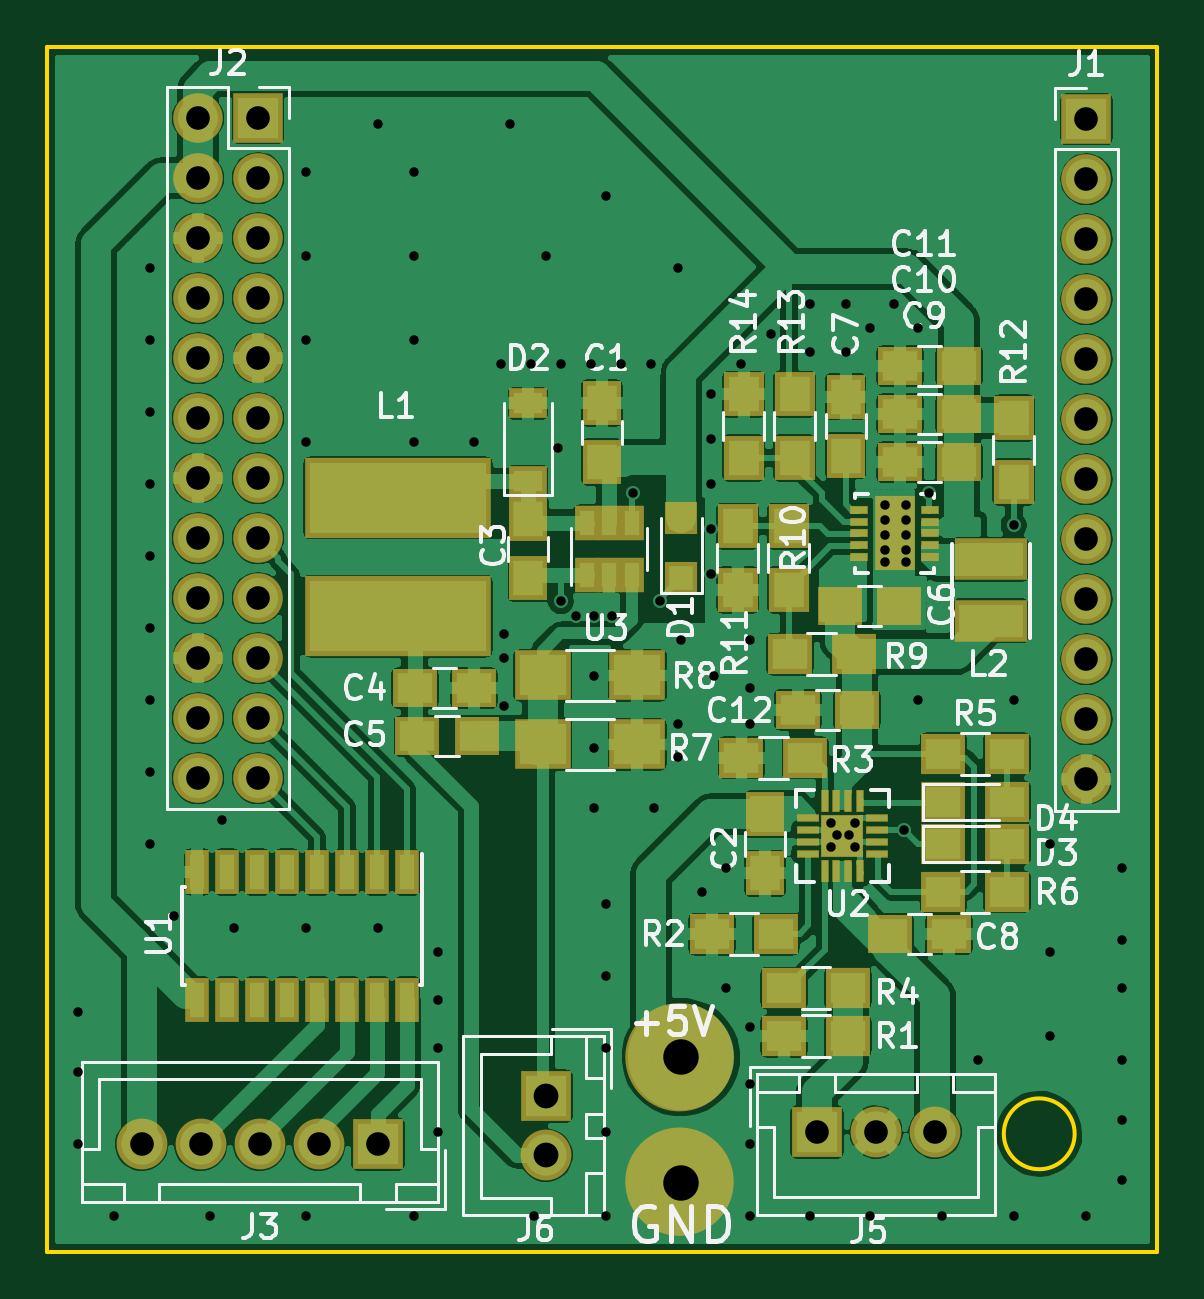
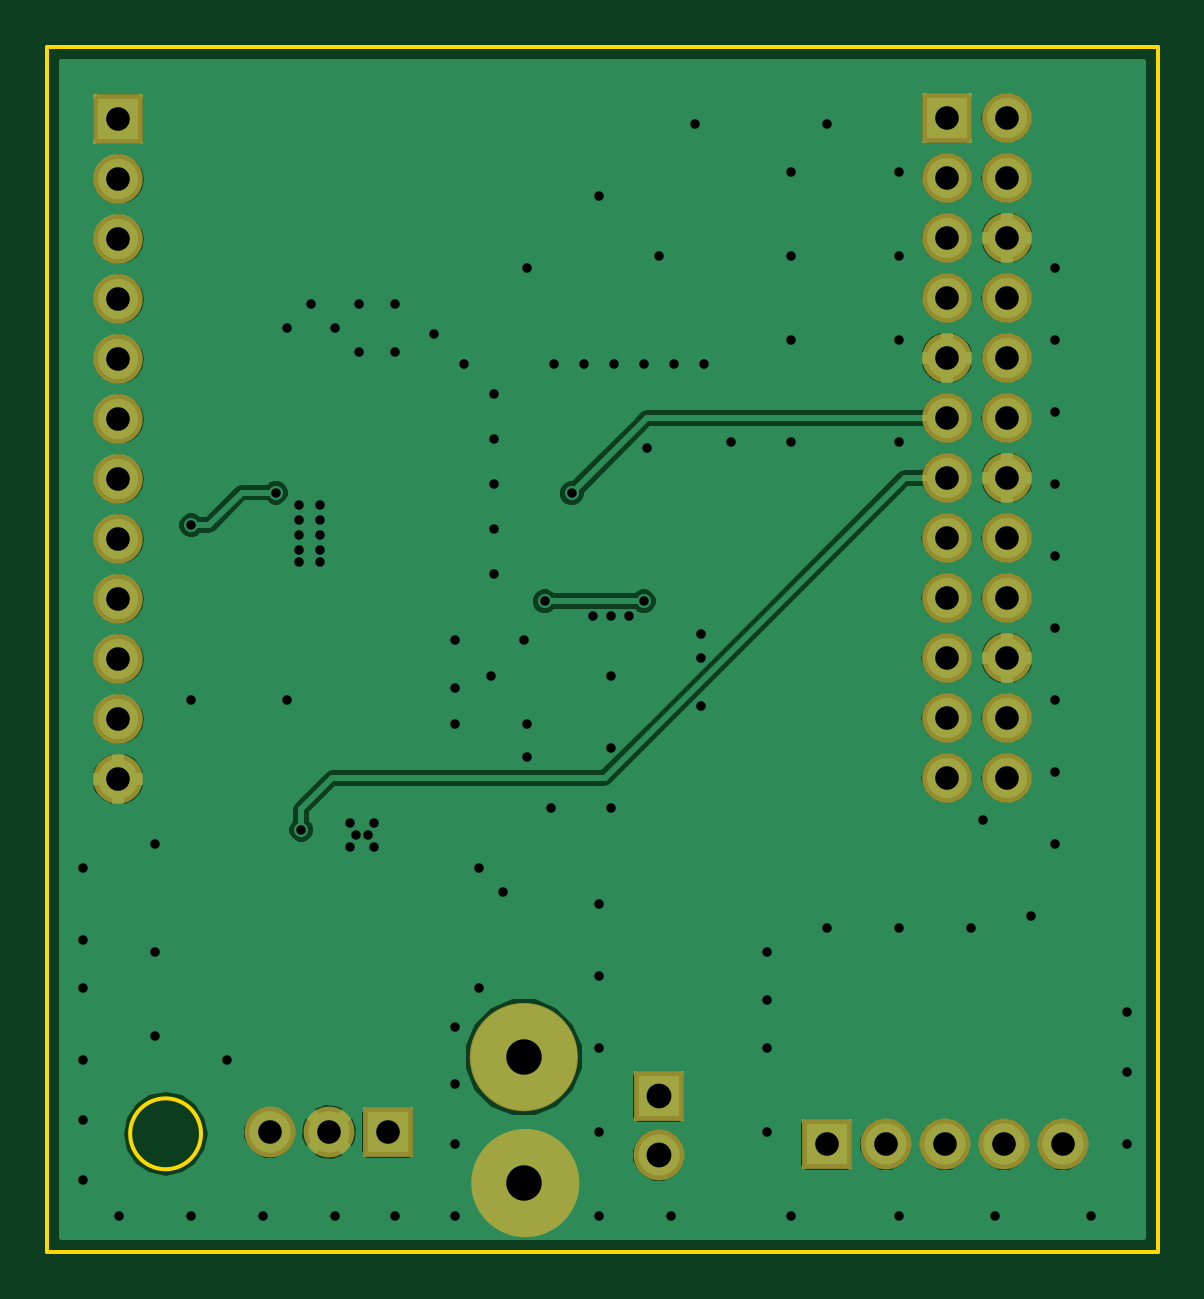
Circuit board: 9 layer files. Board 47.0 x 51.0 mm.
- bottom_copper: ezs-camera.kicad_pcb_v1.1-B.Cu.gbr (72081 bytes)
- bottom_mask: ezs-camera.kicad_pcb_v1.1-B.Mask.gbr (3295 bytes)
- bottom_silk: ezs-camera.kicad_pcb_v1.1-B.SilkS.gbr (582 bytes)
- outline: ezs-camera.kicad_pcb_v1.1-Edge.Cuts.gbr (869 bytes)
- top_copper: ezs-camera.kicad_pcb_v1.1-F.Cu.gbr (279539 bytes)
- top_mask: ezs-camera.kicad_pcb_v1.1-F.Mask.gbr (7015 bytes)
- top_silk: ezs-camera.kicad_pcb_v1.1-F.SilkS.gbr (40595 bytes)
- drill: ezs-camera.kicad_pcb_v1.1-NPTH.drl (179 bytes)
- drill: ezs-camera.kicad_pcb_v1.1-PTH.drl (3468 bytes)

=== bottom_copper: ezs-camera.kicad_pcb_v1.1-B.Cu.gbr (72081 bytes, source omitted) ===
=== bottom_mask: ezs-camera.kicad_pcb_v1.1-B.Mask.gbr ===
G04 #@! TF.GenerationSoftware,KiCad,Pcbnew,(2017-09-19 revision dddaa7e69)-makepkg*
G04 #@! TF.CreationDate,2017-10-26T12:28:29+02:00*
G04 #@! TF.ProjectId,ezs-camera.kicad_pcb_v1.1,657A732D63616D6572612E6B69636164,rev?*
G04 #@! TF.SameCoordinates,Original*
G04 #@! TF.FileFunction,Soldermask,Bot*
G04 #@! TF.FilePolarity,Negative*
%FSLAX46Y46*%
G04 Gerber Fmt 4.6, Leading zero omitted, Abs format (unit mm)*
G04 Created by KiCad (PCBNEW (2017-09-19 revision dddaa7e69)-makepkg) date 10/26/17 12:28:29*
%MOMM*%
%LPD*%
G01*
G04 APERTURE LIST*
%ADD10C,0.500000*%
%ADD11R,2.100000X2.100000*%
%ADD12O,2.100000X2.100000*%
%ADD13R,2.150000X2.150000*%
%ADD14C,2.150000*%
G04 APERTURE END LIST*
D10*
X141033500Y-151193500D02*
G75*
G03X141033500Y-151193500I-254000J0D01*
G01*
X141414500Y-151193500D02*
G75*
G03X141414500Y-151193500I-1016000J0D01*
G01*
X141033500Y-151193500D02*
G75*
G03X141033500Y-151193500I-635000J0D01*
G01*
X140652500Y-151193500D02*
G75*
G03X140652500Y-151193500I-254000J0D01*
G01*
X142370965Y-151253036D02*
G75*
G03X142370965Y-151253036I-2035965J0D01*
G01*
X142307593Y-151193500D02*
G75*
G03X142307593Y-151193500I-1972593J0D01*
G01*
X142050676Y-151193500D02*
G75*
G03X142050676Y-151193500I-1715676J0D01*
G01*
X141864511Y-151193500D02*
G75*
G03X141864511Y-151193500I-1466011J0D01*
G01*
X142307465Y-156587036D02*
G75*
G03X142307465Y-156587036I-2035965J0D01*
G01*
X142244093Y-156527500D02*
G75*
G03X142244093Y-156527500I-1972593J0D01*
G01*
X141987176Y-156527500D02*
G75*
G03X141987176Y-156527500I-1715676J0D01*
G01*
X141801011Y-156527500D02*
G75*
G03X141801011Y-156527500I-1466011J0D01*
G01*
X140970000Y-156527500D02*
G75*
G03X140970000Y-156527500I-635000J0D01*
G01*
X141351000Y-156527500D02*
G75*
G03X141351000Y-156527500I-1016000J0D01*
G01*
X140970000Y-156527500D02*
G75*
G03X140970000Y-156527500I-254000J0D01*
G01*
X140589000Y-156527500D02*
G75*
G03X140589000Y-156527500I-254000J0D01*
G01*
D11*
X122428000Y-111500000D03*
D12*
X119888000Y-111500000D03*
X122428000Y-114040000D03*
X119888000Y-114040000D03*
X122428000Y-116580000D03*
X119888000Y-116580000D03*
X122428000Y-119120000D03*
X119888000Y-119120000D03*
X122428000Y-121660000D03*
X119888000Y-121660000D03*
X122428000Y-124200000D03*
X119888000Y-124200000D03*
X122428000Y-126740000D03*
X119888000Y-126740000D03*
X122428000Y-129280000D03*
X119888000Y-129280000D03*
X122428000Y-131820000D03*
X119888000Y-131820000D03*
X122428000Y-134360000D03*
X119888000Y-134360000D03*
X122428000Y-136900000D03*
X119888000Y-136900000D03*
X122428000Y-139440000D03*
X119888000Y-139440000D03*
D13*
X146090000Y-154432000D03*
D14*
X148590000Y-154432000D03*
X151090000Y-154432000D03*
D13*
X127508000Y-154940000D03*
D14*
X125008000Y-154940000D03*
X122508000Y-154940000D03*
X120008000Y-154940000D03*
X117508000Y-154940000D03*
D11*
X157500000Y-111550000D03*
D12*
X157500000Y-114090000D03*
X157500000Y-116630000D03*
X157500000Y-119170000D03*
X157500000Y-121710000D03*
X157500000Y-124250000D03*
X157500000Y-126790000D03*
X157500000Y-129330000D03*
X157500000Y-131870000D03*
X157500000Y-134410000D03*
X157500000Y-136950000D03*
X157500000Y-139490000D03*
D13*
X134620000Y-152908000D03*
D14*
X134620000Y-155408000D03*
M02*

=== bottom_silk: ezs-camera.kicad_pcb_v1.1-B.SilkS.gbr ===
G04 #@! TF.GenerationSoftware,KiCad,Pcbnew,(2017-09-19 revision dddaa7e69)-makepkg*
G04 #@! TF.CreationDate,2017-10-26T12:28:29+02:00*
G04 #@! TF.ProjectId,ezs-camera.kicad_pcb_v1.1,657A732D63616D6572612E6B69636164,rev?*
G04 #@! TF.SameCoordinates,Original*
G04 #@! TF.FileFunction,Legend,Bot*
G04 #@! TF.FilePolarity,Positive*
%FSLAX46Y46*%
G04 Gerber Fmt 4.6, Leading zero omitted, Abs format (unit mm)*
G04 Created by KiCad (PCBNEW (2017-09-19 revision dddaa7e69)-makepkg) date 10/26/17 12:28:29*
%MOMM*%
%LPD*%
G01*
G04 APERTURE LIST*
G04 APERTURE END LIST*
M02*

=== outline: ezs-camera.kicad_pcb_v1.1-Edge.Cuts.gbr ===
G04 #@! TF.GenerationSoftware,KiCad,Pcbnew,(2017-09-19 revision dddaa7e69)-makepkg*
G04 #@! TF.CreationDate,2017-10-26T12:28:29+02:00*
G04 #@! TF.ProjectId,ezs-camera.kicad_pcb_v1.1,657A732D63616D6572612E6B69636164,rev?*
G04 #@! TF.SameCoordinates,Original*
G04 #@! TF.FileFunction,Profile,NP*
%FSLAX46Y46*%
G04 Gerber Fmt 4.6, Leading zero omitted, Abs format (unit mm)*
G04 Created by KiCad (PCBNEW (2017-09-19 revision dddaa7e69)-makepkg) date 10/26/17 12:28:29*
%MOMM*%
%LPD*%
G01*
G04 APERTURE LIST*
%ADD10C,0.150000*%
G04 APERTURE END LIST*
D10*
X157000000Y-154500000D02*
G75*
G03X157000000Y-154500000I-1500000J0D01*
G01*
X113500000Y-159500000D02*
X113500000Y-108500000D01*
X160500000Y-159500000D02*
X113500000Y-159500000D01*
X160500000Y-108500000D02*
X160500000Y-159500000D01*
X113500000Y-108500000D02*
X160500000Y-108500000D01*
M02*

=== top_copper: ezs-camera.kicad_pcb_v1.1-F.Cu.gbr (279539 bytes, source omitted) ===
=== top_mask: ezs-camera.kicad_pcb_v1.1-F.Mask.gbr ===
G04 #@! TF.GenerationSoftware,KiCad,Pcbnew,(2017-09-19 revision dddaa7e69)-makepkg*
G04 #@! TF.CreationDate,2017-10-26T12:28:29+02:00*
G04 #@! TF.ProjectId,ezs-camera.kicad_pcb_v1.1,657A732D63616D6572612E6B69636164,rev?*
G04 #@! TF.SameCoordinates,Original*
G04 #@! TF.FileFunction,Soldermask,Top*
G04 #@! TF.FilePolarity,Negative*
%FSLAX46Y46*%
G04 Gerber Fmt 4.6, Leading zero omitted, Abs format (unit mm)*
G04 Created by KiCad (PCBNEW (2017-09-19 revision dddaa7e69)-makepkg) date 10/26/17 12:28:29*
%MOMM*%
%LPD*%
G01*
G04 APERTURE LIST*
%ADD10C,0.500000*%
%ADD11R,0.791200X0.384800*%
%ADD12R,1.680200X3.178800*%
%ADD13R,2.100000X2.100000*%
%ADD14O,2.100000X2.100000*%
%ADD15R,1.900000X1.650000*%
%ADD16R,1.900000X1.700000*%
%ADD17R,1.650000X1.900000*%
%ADD18R,2.150000X2.150000*%
%ADD19C,2.150000*%
%ADD20R,1.700000X1.900000*%
%ADD21R,3.100000X1.800000*%
%ADD22R,1.000000X1.900000*%
%ADD23R,1.400000X1.400000*%
%ADD24R,1.600000X1.300000*%
%ADD25R,2.400000X2.100000*%
%ADD26R,1.050000X1.460000*%
%ADD27R,7.900000X3.400000*%
%ADD28R,1.780000X1.780000*%
%ADD29R,0.930000X0.360000*%
%ADD30R,0.360000X0.930000*%
G04 APERTURE END LIST*
D10*
X140589000Y-151320500D02*
G75*
G03X140589000Y-151320500I-254000J0D01*
G01*
X140970000Y-151320500D02*
G75*
G03X140970000Y-151320500I-254000J0D01*
G01*
X140970000Y-151320500D02*
G75*
G03X140970000Y-151320500I-635000J0D01*
G01*
X140589000Y-151320500D02*
G75*
G03X140589000Y-151320500I-254000J0D01*
G01*
X141351000Y-151320500D02*
G75*
G03X141351000Y-151320500I-1016000J0D01*
G01*
X142049500Y-151320500D02*
G75*
G03X142049500Y-151320500I-1778000J0D01*
G01*
X142312410Y-151257000D02*
G75*
G03X142312410Y-151257000I-2040910J0D01*
G01*
X141840365Y-151320500D02*
G75*
G03X141840365Y-151320500I-1505365J0D01*
G01*
X142312410Y-156527500D02*
G75*
G03X142312410Y-156527500I-2040910J0D01*
G01*
X142049500Y-156591000D02*
G75*
G03X142049500Y-156591000I-1778000J0D01*
G01*
X141840365Y-156591000D02*
G75*
G03X141840365Y-156591000I-1505365J0D01*
G01*
X140589000Y-156591000D02*
G75*
G03X140589000Y-156591000I-254000J0D01*
G01*
X140970000Y-156591000D02*
G75*
G03X140970000Y-156591000I-254000J0D01*
G01*
X140589000Y-156591000D02*
G75*
G03X140589000Y-156591000I-254000J0D01*
G01*
X141351000Y-156591000D02*
G75*
G03X141351000Y-156591000I-1016000J0D01*
G01*
X140970000Y-156591000D02*
G75*
G03X140970000Y-156591000I-635000J0D01*
G01*
D11*
X150876000Y-130082801D03*
X150876000Y-129582799D03*
X150876000Y-129082800D03*
X150876000Y-128582801D03*
X150876000Y-128082799D03*
X147878800Y-128082799D03*
X147878800Y-128582801D03*
X147878800Y-129082800D03*
X147878800Y-129582799D03*
X147878800Y-130082801D03*
D12*
X149377400Y-129082800D03*
D13*
X122428000Y-111500000D03*
D14*
X119888000Y-111500000D03*
X122428000Y-114040000D03*
X119888000Y-114040000D03*
X122428000Y-116580000D03*
X119888000Y-116580000D03*
X122428000Y-119120000D03*
X119888000Y-119120000D03*
X122428000Y-121660000D03*
X119888000Y-121660000D03*
X122428000Y-124200000D03*
X119888000Y-124200000D03*
X122428000Y-126740000D03*
X119888000Y-126740000D03*
X122428000Y-129280000D03*
X119888000Y-129280000D03*
X122428000Y-131820000D03*
X119888000Y-131820000D03*
X122428000Y-134360000D03*
X119888000Y-134360000D03*
X122428000Y-136900000D03*
X119888000Y-136900000D03*
X122428000Y-139440000D03*
X119888000Y-139440000D03*
D15*
X147070978Y-132162630D03*
X149570978Y-132162630D03*
D16*
X144352000Y-146050000D03*
X141652000Y-146050000D03*
D17*
X143898869Y-140972659D03*
X143898869Y-143472659D03*
D15*
X147781911Y-136551641D03*
X145281911Y-136551641D03*
X149181500Y-146050000D03*
X151681500Y-146050000D03*
D16*
X151438869Y-144254659D03*
X154138869Y-144254659D03*
D18*
X146090000Y-154432000D03*
D19*
X148590000Y-154432000D03*
X151090000Y-154432000D03*
D16*
X144700000Y-150368000D03*
X147400000Y-150368000D03*
X151438869Y-142222659D03*
X154138869Y-142222659D03*
X151438869Y-140444659D03*
X154138869Y-140444659D03*
X145595911Y-138583641D03*
X142895911Y-138583641D03*
X144700000Y-148336000D03*
X147400000Y-148336000D03*
X151438869Y-138412659D03*
X154138869Y-138412659D03*
D18*
X127508000Y-154940000D03*
D19*
X125008000Y-154940000D03*
X122508000Y-154940000D03*
X120008000Y-154940000D03*
X117508000Y-154940000D03*
D15*
X152110978Y-122002630D03*
X149610978Y-122002630D03*
D20*
X142986978Y-125892630D03*
X142986978Y-123192630D03*
D15*
X152110978Y-124034630D03*
X149610978Y-124034630D03*
D17*
X147304978Y-125792630D03*
X147304978Y-123292630D03*
D15*
X152110978Y-126066630D03*
X149610978Y-126066630D03*
D20*
X142732978Y-128780630D03*
X142732978Y-131480630D03*
D21*
X153451778Y-132776830D03*
X153451778Y-130176830D03*
D16*
X147638978Y-134194630D03*
X144938978Y-134194630D03*
D20*
X144891978Y-131480630D03*
X144891978Y-128780630D03*
X145145978Y-123192630D03*
X145145978Y-125892630D03*
X154416978Y-124206000D03*
X154416978Y-126906000D03*
D22*
X128748222Y-143421276D03*
X127478222Y-143421276D03*
X126208222Y-143421276D03*
X124938222Y-143421276D03*
X123668222Y-143421276D03*
X122398222Y-143421276D03*
X121128222Y-143421276D03*
X119858222Y-143421276D03*
X119858222Y-148821276D03*
X121128222Y-148821276D03*
X122398222Y-148821276D03*
X123668222Y-148821276D03*
X124938222Y-148821276D03*
X126208222Y-148821276D03*
X127478222Y-148821276D03*
X128748222Y-148821276D03*
D13*
X157500000Y-111550000D03*
D14*
X157500000Y-114090000D03*
X157500000Y-116630000D03*
X157500000Y-119170000D03*
X157500000Y-121710000D03*
X157500000Y-124250000D03*
X157500000Y-126790000D03*
X157500000Y-129330000D03*
X157500000Y-131870000D03*
X157500000Y-134410000D03*
X157500000Y-136950000D03*
X157500000Y-139490000D03*
D23*
X140356138Y-130950348D03*
X140356138Y-128450348D03*
D24*
X133858000Y-126872000D03*
X133858000Y-123572000D03*
D25*
X134477531Y-138018848D03*
X138477531Y-138018848D03*
X134482638Y-135097848D03*
X138482638Y-135097848D03*
D26*
X136353031Y-130837989D03*
X137303031Y-130837989D03*
X138253031Y-130837989D03*
X138253031Y-128637989D03*
X136353031Y-128637989D03*
X137303031Y-128637989D03*
D18*
X134620000Y-152908000D03*
D19*
X134620000Y-155408000D03*
D17*
X136985531Y-126060848D03*
X136985531Y-123560848D03*
X133874031Y-130987989D03*
X133874031Y-128487989D03*
D15*
X129068031Y-135636000D03*
X131568031Y-135636000D03*
X129179000Y-137668000D03*
X131679000Y-137668000D03*
D27*
X128354638Y-132581348D03*
X128354638Y-127581348D03*
D28*
X147167600Y-141884400D03*
D29*
X145692599Y-142634589D03*
X145692599Y-142134463D03*
X145692599Y-141634337D03*
X145692599Y-141134211D03*
D30*
X146417599Y-140409399D03*
X146917600Y-140409399D03*
X147417600Y-140409399D03*
X147917601Y-140409399D03*
D29*
X148642601Y-141134211D03*
X148642601Y-141634337D03*
X148642601Y-142134463D03*
X148642601Y-142634589D03*
D30*
X147917601Y-143359401D03*
X147417600Y-143359401D03*
X146917600Y-143359401D03*
X146417599Y-143359401D03*
M02*

=== top_silk: ezs-camera.kicad_pcb_v1.1-F.SilkS.gbr (40595 bytes, source omitted) ===
=== drill: ezs-camera.kicad_pcb_v1.1-NPTH.drl ===
M48
;DRILL file {KiCad (2017-09-19 revision dddaa7e69)-makepkg} date 10/26/17 12:28:37
;FORMAT={-:-/ absolute / metric / decimal}
FMAT,2
METRIC,TZ
%
G90
G05
M71
T0
M30

=== drill: ezs-camera.kicad_pcb_v1.1-PTH.drl ===
M48
;DRILL file {KiCad (2017-09-19 revision dddaa7e69)-makepkg} date 10/26/17 12:28:37
;FORMAT={-:-/ absolute / metric / decimal}
FMAT,2
METRIC,TZ
T1C0.400
T2C1.000
T3C1.050
T4C1.500
%
G90
G05
M71
T1
X114.808Y-149.352
X114.808Y-151.892
X114.808Y-154.94
X116.332Y-157.988
X117.856Y-117.856
X117.856Y-120.904
X117.856Y-123.952
X117.856Y-127.
X117.856Y-130.048
X117.856Y-133.096
X117.856Y-136.144
X117.856Y-139.192
X117.856Y-142.24
X118.872Y-145.288
X120.396Y-157.988
X120.904Y-141.224
X121.412Y-145.796
X124.46Y-113.792
X124.46Y-117.348
X124.46Y-120.904
X124.46Y-125.222
X124.46Y-145.796
X124.46Y-157.988
X127.508Y-111.76
X127.508Y-145.796
X129.032Y-113.792
X129.032Y-117.348
X129.032Y-120.904
X129.032Y-125.222
X129.032Y-157.988
X130.048Y-146.812
X130.048Y-148.844
X130.048Y-150.876
X130.048Y-154.432
X131.572Y-125.222
X132.715Y-121.92
X132.842Y-133.35
X132.842Y-134.366
X132.842Y-136.398
X133.096Y-111.76
X133.985Y-121.92
X134.112Y-157.988
X134.62Y-117.348
X135.128Y-125.476
X135.255Y-121.92
X135.255Y-131.953
X135.89Y-132.588
X136.525Y-121.92
X136.652Y-132.588
X136.652Y-135.128
X136.652Y-138.176
X136.652Y-140.716
X137.16Y-114.808
X137.16Y-144.78
X137.16Y-147.828
X137.16Y-150.876
X137.16Y-154.432
X137.16Y-157.988
X137.414Y-132.588
X137.795Y-121.92
X138.303Y-127.381
X139.065Y-121.92
X139.192Y-140.716
X139.446Y-131.953
X140.208Y-117.856
X140.208Y-137.16
X140.208Y-138.557
X140.335Y-133.604
X141.224Y-144.272
X141.605Y-123.19
X141.605Y-125.095
X141.605Y-127.
X141.605Y-128.905
X141.605Y-130.81
X141.732Y-135.128
X142.24Y-143.256
X142.24Y-148.336
X142.875Y-121.92
X143.256Y-133.604
X143.256Y-135.636
X143.256Y-137.16
X143.256Y-149.987
X143.256Y-152.4
X143.256Y-154.94
X143.256Y-157.988
X144.145Y-120.65
X145.796Y-119.38
X145.796Y-121.412
X145.796Y-157.988
X146.685Y-141.351
X146.685Y-142.367
X146.939Y-141.859
X147.32Y-119.38
X147.32Y-121.412
X147.447Y-141.859
X147.701Y-141.351
X147.701Y-142.367
X148.336Y-120.396
X148.336Y-157.988
X148.971Y-127.889
X148.971Y-128.524
X148.971Y-129.159
X148.971Y-129.794
X148.971Y-130.302
X149.352Y-119.38
X149.762Y-141.634
X149.845Y-127.889
X149.86Y-128.524
X149.86Y-129.159
X149.86Y-129.794
X149.86Y-130.302
X150.368Y-120.396
X150.368Y-136.144
X150.836Y-127.362
X151.384Y-157.988
X152.908Y-151.384
X154.417Y-128.734
X154.432Y-136.144
X154.432Y-157.988
X155.956Y-142.24
X155.956Y-146.812
X155.956Y-150.368
X157.48Y-157.988
X159.004Y-143.256
X159.004Y-146.304
X159.004Y-148.336
X159.004Y-151.384
X159.004Y-153.924
X159.004Y-156.464
T2
X119.888Y-111.5
X119.888Y-114.04
X119.888Y-116.58
X119.888Y-119.12
X119.888Y-121.66
X119.888Y-124.2
X119.888Y-126.74
X119.888Y-129.28
X119.888Y-131.82
X119.888Y-134.36
X119.888Y-136.9
X119.888Y-139.44
X122.428Y-111.5
X122.428Y-114.04
X122.428Y-116.58
X122.428Y-119.12
X122.428Y-121.66
X122.428Y-124.2
X122.428Y-126.74
X122.428Y-129.28
X122.428Y-131.82
X122.428Y-134.36
X122.428Y-136.9
X122.428Y-139.44
X157.5Y-111.55
X157.5Y-114.09
X157.5Y-116.63
X157.5Y-119.17
X157.5Y-121.71
X157.5Y-124.25
X157.5Y-126.79
X157.5Y-129.33
X157.5Y-131.87
X157.5Y-134.41
X157.5Y-136.95
X157.5Y-139.49
X146.09Y-154.432
X148.59Y-154.432
X151.09Y-154.432
X117.508Y-154.94
X120.008Y-154.94
X122.508Y-154.94
X125.008Y-154.94
X127.508Y-154.94
T3
X134.62Y-152.908
X134.62Y-155.408
T4
X140.335Y-151.257
X140.335Y-156.591
T0
M30

